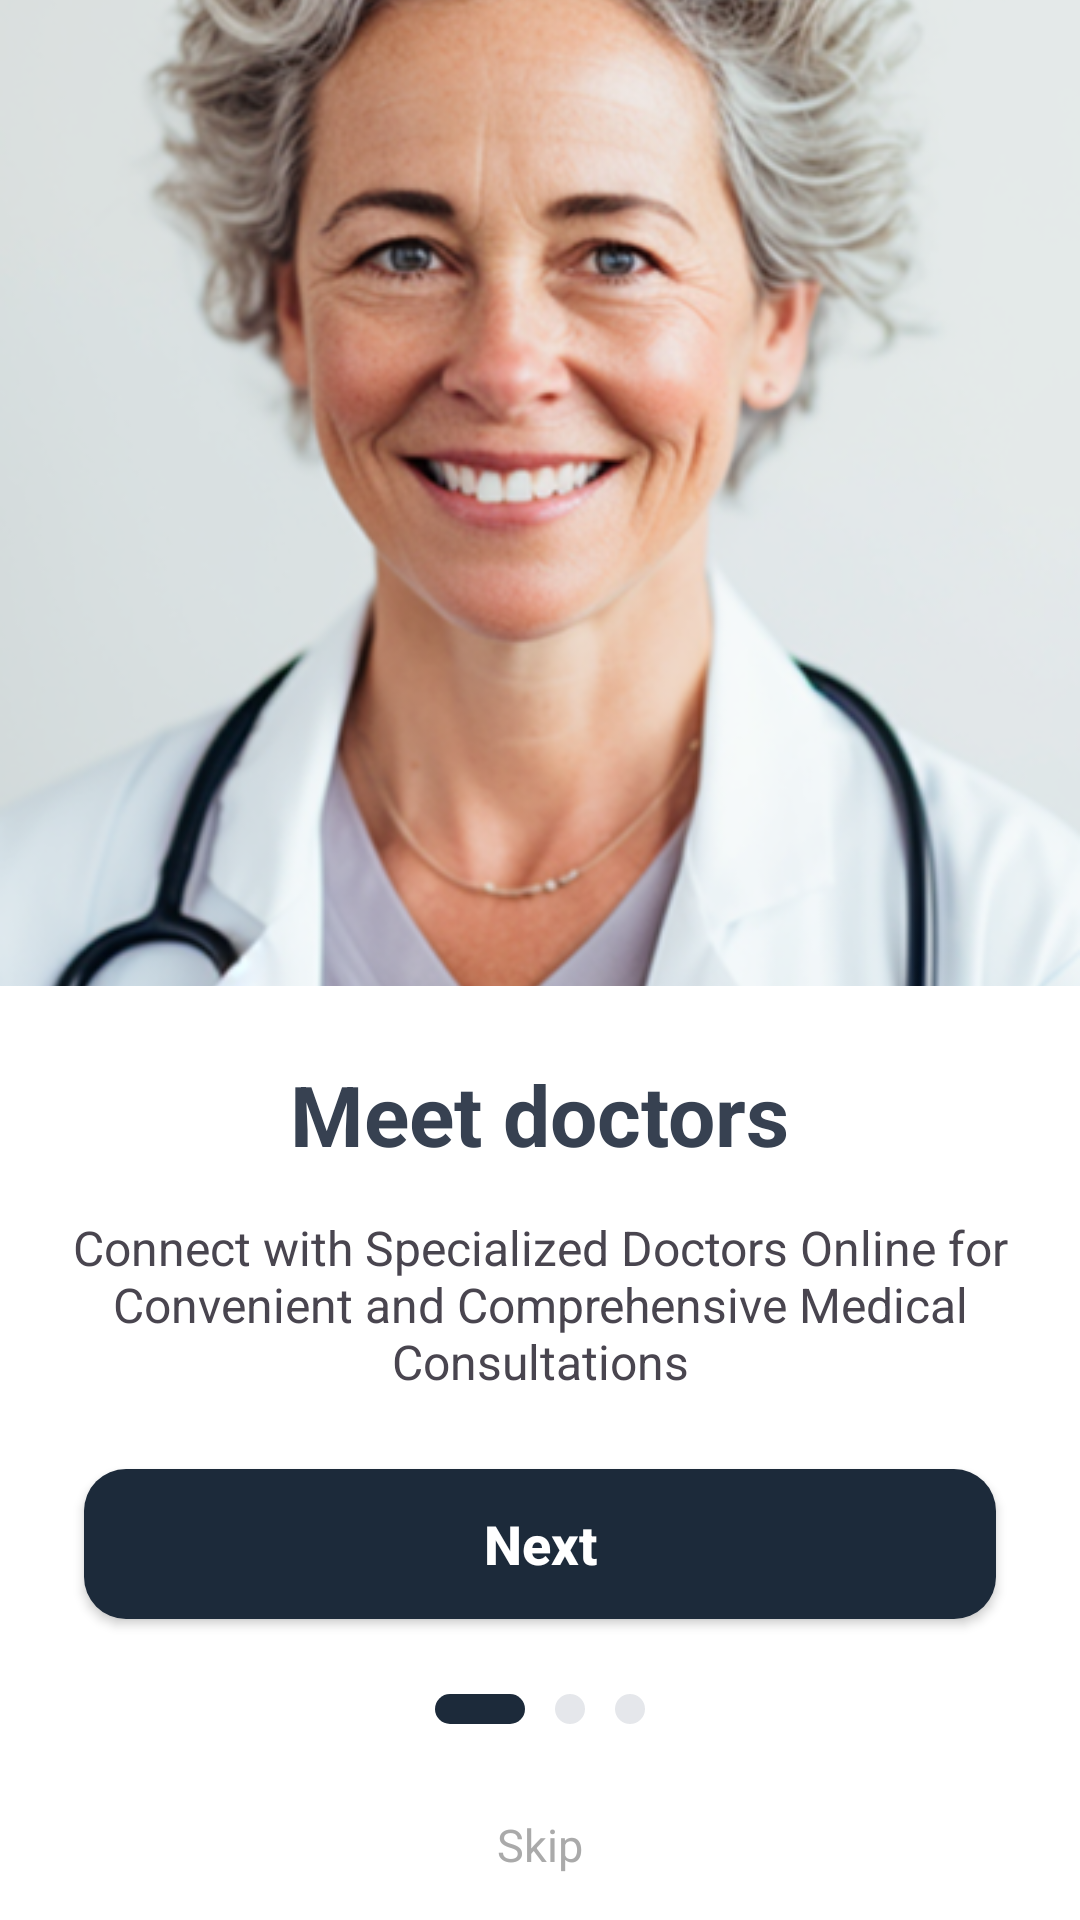

Produce the Android XML layout that renders to this screen, including the resource entries it uses.
<!-- AndroidManifest.xml: application theme Theme.Startup_app -->
<!-- res/layout/activity_start.xml -->
<?xml version="1.0" encoding="utf-8"?>
<androidx.constraintlayout.widget.ConstraintLayout xmlns:android="http://schemas.android.com/apk/res/android"
    xmlns:app="http://schemas.android.com/apk/res-auto"
    xmlns:tools="http://schemas.android.com/tools"
    android:id="@+id/main"
    android:layout_width="match_parent"
    android:layout_height="match_parent"
    tools:context=".activities.StartActivity">
    <ImageView
        android:layout_width="match_parent"
        android:layout_height="0dp"
        app:layout_constraintRight_toRightOf="parent"
        app:layout_constraintLeft_toLeftOf="parent"
        app:layout_constraintTop_toTopOf="parent"
        app:layout_constraintBottom_toTopOf="@id/lin"
        android:scaleType="centerCrop"
        android:src="@drawable/doc1"
        android:visibility="visible"
        android:id="@+id/doc1"
        />
    <ImageView
        android:layout_width="match_parent"
        android:layout_height="0dp"
        app:layout_constraintRight_toRightOf="parent"
        app:layout_constraintLeft_toLeftOf="parent"
        app:layout_constraintTop_toTopOf="parent"
        app:layout_constraintBottom_toTopOf="@id/lin"
        android:scaleType="centerCrop"
        android:src="@drawable/doc2"
        android:visibility="gone"
        android:id="@+id/doc2"
        />
    <ImageView
        android:layout_width="match_parent"
        android:layout_height="0dp"
        app:layout_constraintRight_toRightOf="parent"
        app:layout_constraintLeft_toLeftOf="parent"
        app:layout_constraintTop_toTopOf="parent"
        app:layout_constraintBottom_toTopOf="@id/lin"
        android:scaleType="centerCrop"
        android:src="@drawable/doc3"
        android:visibility="gone"
        android:id="@+id/doc3"
        />
    <LinearLayout
        android:layout_width="match_parent"
        android:layout_height="wrap_content"
        android:id="@+id/lin"
        app:layout_constraintBottom_toBottomOf="parent"
        app:layout_constraintLeft_toLeftOf="parent"
        app:layout_constraintRight_toRightOf="parent"
        android:background="#fff"
        android:gravity="center"
        android:orientation="vertical">

        <TextView
            android:layout_width="wrap_content"
            android:layout_height="wrap_content"
            android:text="@string/meetdoctors"
            android:layout_marginTop="24dp"
            android:textSize="28sp"
            android:textStyle="bold"
            android:id="@+id/txt1"
            android:textColor="#374151"/>
        <TextView
            android:layout_width="wrap_content"
            android:layout_height="wrap_content"
            android:text="@string/meetdoctors"
            android:layout_marginTop="24dp"
            android:textSize="28sp"
            android:textStyle="bold"
            android:id="@+id/txt2"
            android:visibility="gone"
            android:textColor="#374151"/>
        <TextView
            android:layout_width="wrap_content"
            android:layout_height="wrap_content"
            android:text="@string/meetdoctors"
            android:layout_marginTop="24dp"
            android:textSize="28sp"
            android:textStyle="bold"
            android:id="@+id/txt3"
            android:visibility="gone"
            android:textColor="#374151"/>
        <TextView
            android:layout_width="wrap_content"
            android:layout_height="wrap_content"
            android:text="@string/meetdoctorstext"
            android:textSize="16sp"
            android:id="@+id/tx1"
            android:layout_marginVertical="15dp"
            android:layout_gravity="center"
            android:gravity="center"/>
        <TextView
            android:layout_width="wrap_content"
            android:layout_height="wrap_content"
            android:text="@string/meetdoctorstext2"
            android:textSize="16sp"
            android:id="@+id/tx3"
            android:visibility="gone"
            android:layout_marginVertical="15dp"
            android:layout_gravity="center"
            android:gravity="center"/>

        <androidx.appcompat.widget.AppCompatButton
            android:layout_width="match_parent"
            android:layout_height="50dp"
            android:layout_marginTop="10dp"
            android:layout_marginHorizontal="28dp"
            android:text="@string/next"
            android:id="@+id/nextButton"
            android:layout_gravity="center"
            android:gravity="center"
            android:layout_marginBottom="10dp"
            android:textAllCaps="false"
            android:textColor="#fff"
            android:textStyle="bold"
            android:background="@drawable/bg_button_next"
            android:textSize="18sp"/>
        <LinearLayout
            android:layout_width="match_parent"
            android:layout_height="wrap_content"
            android:orientation="horizontal"
            android:layout_gravity="center"
            android:gravity="center"
            android:layout_marginVertical="15dp"
            >
            <View
                android:id="@+id/indicator1"
                android:layout_width="30dp"
                android:layout_height="10dp"
                android:layout_marginHorizontal="5dp"
                android:background="@drawable/bg_button_next"/>
            <View
                android:id="@+id/indicator2"
                android:layout_width="10dp"
                android:layout_height="10dp"
                android:layout_marginHorizontal="5dp"
                android:background="@drawable/bg_rounded_grey"/>
            <View
                android:id="@+id/indicator3"
                android:layout_width="10dp"
                android:layout_height="10dp"
                android:layout_marginHorizontal="5dp"
                android:background="@drawable/bg_rounded_grey"/>
        </LinearLayout>


        <TextView
            android:layout_width="wrap_content"
            android:layout_height="wrap_content"
            android:layout_marginVertical="15dp"
            android:text="@string/skip"
            android:id="@+id/skip"
            android:textColor="#aaa"
            android:textSize="15sp"
            android:layout_gravity="center"
            android:gravity="center"/>


    </LinearLayout>
    
    
    
    
    
    
    
    
    
    
    
    
    
    
    
    
    
    
    
    
    
    
    
    
    
    
    
    
    
    
    
    
    
    
    
    
    
    
    
    
    
    
    
    
    
    
    
    
    
    
    
    
    
    
    
    
    
    
    
    
    
    
    
    
    
    
    
    
    
    
    
    
</androidx.constraintlayout.widget.ConstraintLayout>
<!-- resources referenced by this layout -->
<resources>
  <!-- drawable bg_button_next (drawable) -->
  <?xml version="1.0" encoding="utf-8"?>
  <selector xmlns:android="http://schemas.android.com/apk/res/android">
  <item>
      <shape android:shape="rectangle">
          <solid android:color="#1C2A3A"/>
          <corners android:radius="14dp"/>
      </shape>
  </item>
  </selector>
  <!-- drawable bg_rounded_grey (drawable) -->
  <?xml version="1.0" encoding="utf-8"?>
  <selector xmlns:android="http://schemas.android.com/apk/res/android">
      <item>
          <shape android:shape="rectangle">
              <solid android:color="#E5E7EB"/>
              <corners android:radius="14dp"/>
          </shape>
      </item>
  </selector>
  <!-- drawable doc1: png bitmap (drawable, 273650 bytes) -->
  <!-- drawable doc2: png bitmap (drawable, 300794 bytes) -->
  <!-- drawable doc3: png bitmap (drawable, 293403 bytes) -->
  <string name="meetdoctors">Meet doctors</string>
  <string name="meetdoctorstext">Connect with Specialized Doctors Online for\nConvenient and Comprehensive Medical\nConsultations</string>
  <string name="meetdoctorstext2">Explore a Vast Array of Online Medical\nSpecialists, Offering an Extensive Range of\nExpertise Tailored to Your Healthcare Needs.</string>
  <string name="next">Next</string>
  <string name="skip">Skip</string>
  <style name="Theme.Startup_app" parent="Base.Theme.Startup_app" />
  <style name="Base.Theme.Startup_app" parent="Theme.Material3.DayNight.NoActionBar">
          
          
      </style>
</resources>
